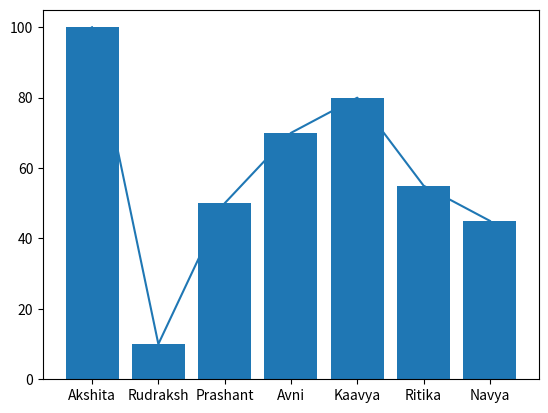

Reproduce this figure in Python.
import numpy as np
import matplotlib.pyplot as plt

name = np.array(["Akshita","Rudraksh","Prashant","Avni","Kaavya","Ritika","Navya"])
marks = np.array([100,10,50,70,80,55,45])

x = []
for i in marks:
    result = (i//100)*100
    x.append(result)

print(x)

plt.plot(name,marks)

plt.show()

plt.bar(name,marks)

plt.show()


